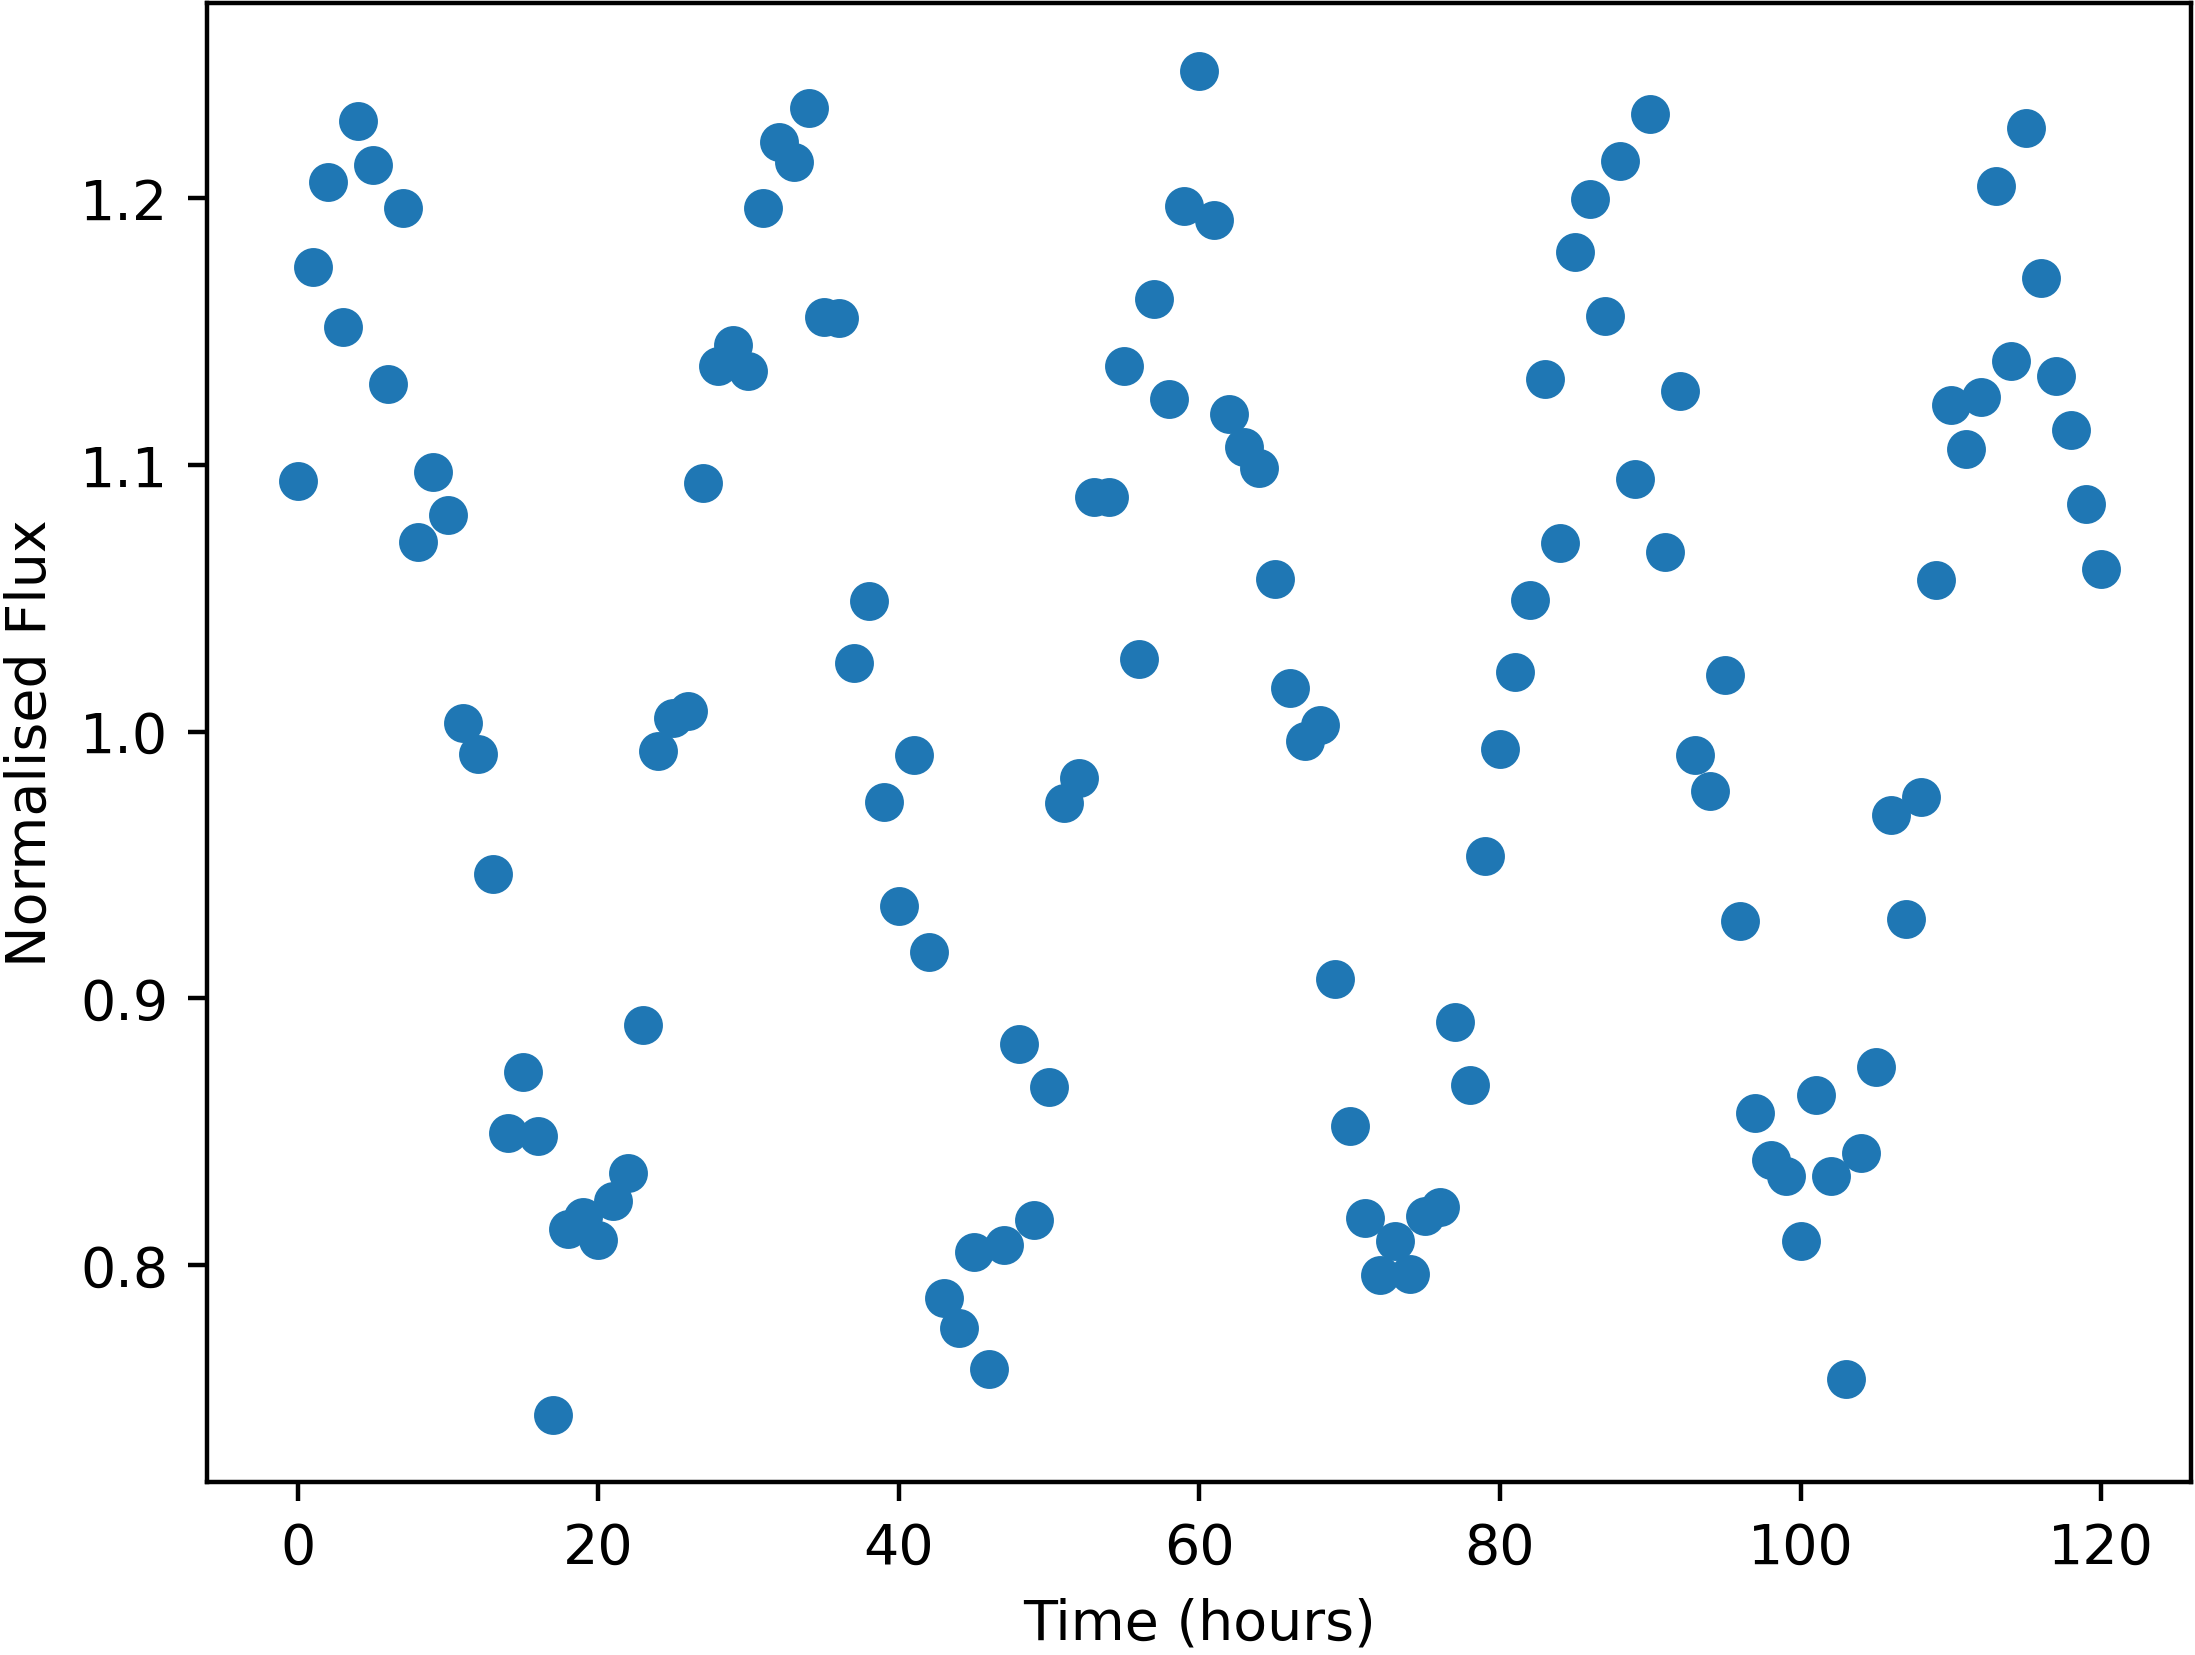

Values plotted in this chart, from the file beside it:
Time, NormalisedFlux
0.0, 1.094
1.0, 1.174
2.0, 1.206
3.0, 1.152
4.0, 1.229
5.0, 1.212
6.0, 1.13
7.0, 1.196
8.0, 1.071
9.0, 1.097
10.0, 1.081
11.0, 1.003
12.0, 0.9917
13.0, 0.9466
14.0, 0.8497
15.0, 0.8723
16.0, 0.8484
17.0, 0.744
18.0, 0.8136
19.0, 0.8179
20.0, 0.8096
21.0, 0.8241
22.0, 0.8346
23.0, 0.8902
24.0, 0.9929
25.0, 1.005
26.0, 1.008
27.0, 1.093
28.0, 1.137
29.0, 1.145
30.0, 1.135
31.0, 1.196
32.0, 1.221
33.0, 1.214
34.0, 1.234
35.0, 1.155
36.0, 1.155
37.0, 1.026
38.0, 1.049
39.0, 0.9736
40.0, 0.9345
41.0, 0.9912
42.0, 0.9173
43.0, 0.7878
44.0, 0.7766
45.0, 0.8048
46.0, 0.7612
47.0, 0.8076
48.0, 0.8828
49.0, 0.8168
50.0, 0.8669
51.0, 0.9733
52.0, 0.9828
53.0, 1.088
54.0, 1.088
55.0, 1.137
56.0, 1.027
57.0, 1.162
58.0, 1.125
59.0, 1.197
... 61 more rows
